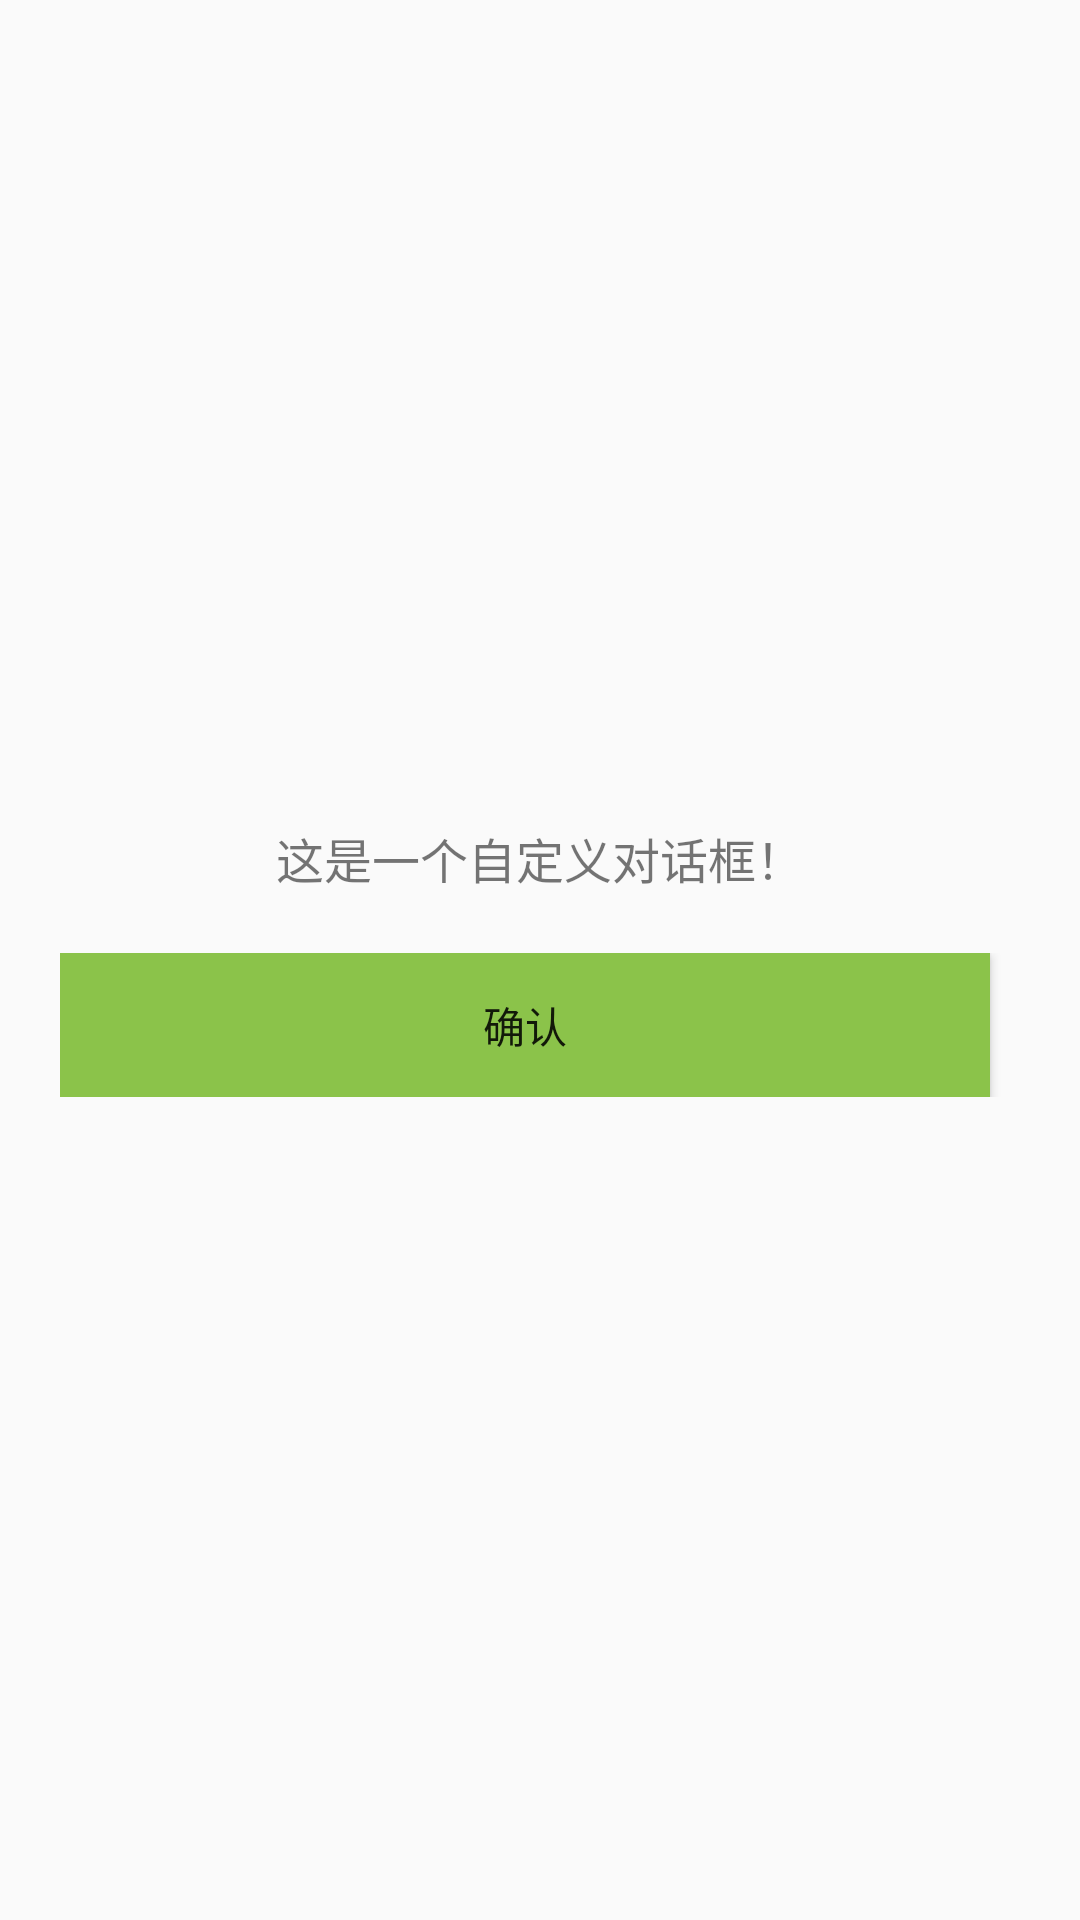

This screen was rendered from an Android layout file. Write that file and the resources it references.
<!-- AndroidManifest.xml: application theme AppTheme -->
<!-- res/layout/custom_dialog_layout.xml -->
<?xml version="1.0" encoding="utf-8"?>
<LinearLayout xmlns:android="http://schemas.android.com/apk/res/android"
    xmlns:tools="http://schemas.android.com/tools"
    android:layout_width="wrap_content"
    android:layout_height="wrap_content"
    android:gravity="center"
    android:theme="@style/AppTheme"
    android:orientation="vertical"
    android:padding="20dp">

    
    <TextView
        android:id="@+id/dialog_message"
        android:layout_width="wrap_content"
        android:layout_height="wrap_content"
        android:layout_marginBottom="20dp"
        android:text="@string/title"
        android:textSize="16sp" />

    
    <LinearLayout
        style="?android:attr/buttonBarStyle"
        android:layout_width="match_parent"
        android:layout_height="wrap_content"
        android:gravity="center"
        android:orientation="horizontal">

        
        <Button
            android:id="@+id/dialog_cancel"
            android:layout_width="match_parent"
            android:layout_height="wrap_content"
            android:background="#8BC34A"
            android:layout_marginEnd="10dp"
            android:text="@string/confirm"
            tools:ignore="OnClick" />


    </LinearLayout>
</LinearLayout>
<!-- resources referenced by this layout -->
<resources>
  <string name="confirm">确认</string>
  <string name="title">这是一个自定义对话框！</string>
  <style name="AppTheme" parent="Theme.AppCompat.Light.DarkActionBar">
          <item name="windowNoTitle">true</item>
          <item name="windowActionBar">false</item>
      </style>
</resources>
